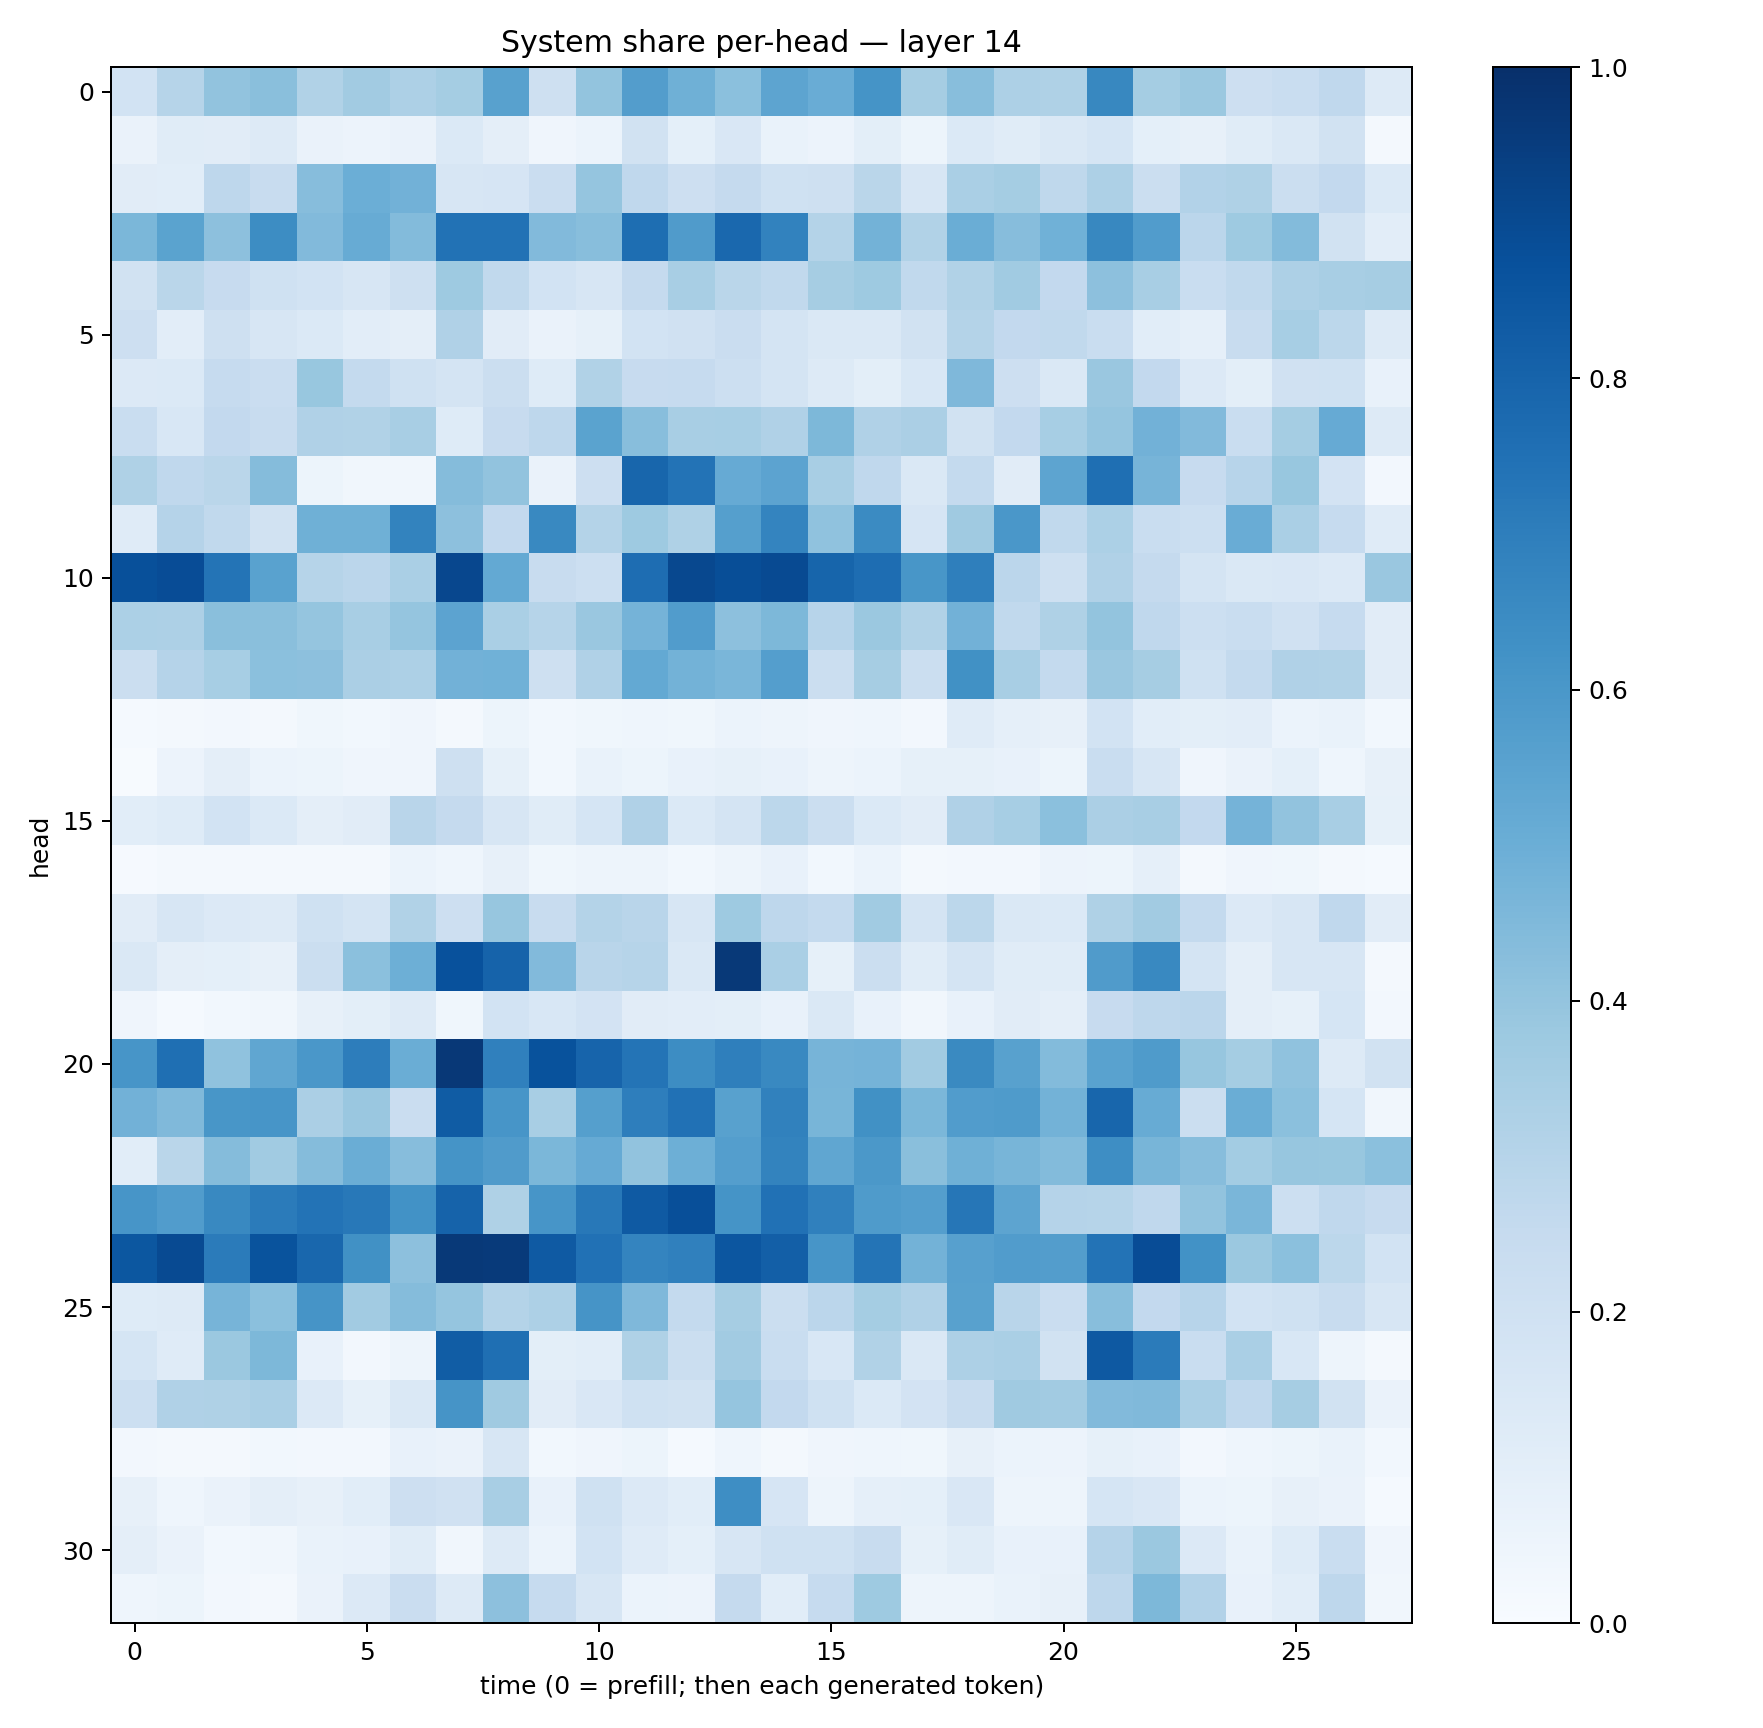

Data behind this chart, as committed beside it:
0.18516392, 0.30078104, 0.4055078, 0.42287168, 0.31502998, 0.36307657, 0.32681286, 0.3546526, 0.55589896, 0.21025147, 0.40131173, 0.5725946, 0.49118274, 0.41998753, 0.542772, 0.5050787, 0.615419, 0.35075632, 0.42718813, 0.3257404, 0.3240848, 0.6640519, 0.35378924, 0.381371
0.06363, 0.1158, 0.1101, 0.1289, 0.06513, 0.05821, 0.06494, 0.1394, 0.09599, 0.04231, 0.0601, 0.1905, 0.09349, 0.1498, 0.06954, 0.05659, 0.09947, 0.0523, 0.1394, 0.1134, 0.1483, 0.1708, 0.09075, 0.08041
0.1131, 0.1079, 0.2769, 0.24, 0.4304, 0.4979, 0.4813, 0.1623, 0.1645, 0.2299, 0.3958, 0.2682, 0.214, 0.2507, 0.1999, 0.2082, 0.2868, 0.1585, 0.3383, 0.3531, 0.2723, 0.328, 0.2202, 0.3111
0.4603, 0.5491, 0.4162, 0.6413, 0.4428, 0.5083, 0.4399, 0.7438, 0.7433, 0.4446, 0.4264, 0.7612, 0.5818, 0.7836, 0.6825, 0.3058, 0.4783, 0.3147, 0.5037, 0.4324, 0.4867, 0.6639, 0.5775, 0.2845
0.1915, 0.2888, 0.2428, 0.2, 0.1858, 0.1588, 0.2109, 0.3746, 0.2631, 0.1852, 0.1587, 0.2502, 0.3429, 0.2872, 0.2621, 0.3486, 0.3744, 0.2642, 0.3144, 0.3671, 0.2579, 0.4167, 0.3415, 0.2338
0.2148, 0.1037, 0.2049, 0.1609, 0.1389, 0.1053, 0.09515, 0.3169, 0.1097, 0.06418, 0.08397, 0.1852, 0.1958, 0.2271, 0.1771, 0.1452, 0.147, 0.194, 0.306, 0.2603, 0.2625, 0.2338, 0.1082, 0.08874
0.134, 0.1388, 0.2476, 0.2302, 0.3872, 0.2574, 0.2026, 0.1771, 0.2218, 0.1226, 0.3134, 0.2434, 0.2472, 0.2168, 0.1781, 0.1282, 0.09897, 0.1543, 0.4502, 0.213, 0.1408, 0.3865, 0.2579, 0.1338
0.2338, 0.1525, 0.2616, 0.2413, 0.32, 0.315, 0.3437, 0.123, 0.2429, 0.2751, 0.5508, 0.4262, 0.3418, 0.3468, 0.3192, 0.4542, 0.3177, 0.3327, 0.1946, 0.2616, 0.3438, 0.3956, 0.4806, 0.4429
0.3236, 0.269, 0.2863, 0.4361, 0.05248, 0.03336, 0.0349, 0.4339, 0.4034, 0.06312, 0.2115, 0.7908, 0.7403, 0.5119, 0.5436, 0.3401, 0.2673, 0.1426, 0.2548, 0.1101, 0.5414, 0.7564, 0.4688, 0.246
0.1179, 0.3036, 0.2621, 0.1942, 0.4914, 0.4885, 0.6771, 0.417, 0.2611, 0.6575, 0.3077, 0.3738, 0.3211, 0.5637, 0.674, 0.4096, 0.6515, 0.1662, 0.3684, 0.5992, 0.2624, 0.3306, 0.2338, 0.2175
0.8779, 0.8893, 0.7358, 0.5536, 0.3004, 0.2814, 0.3378, 0.9101, 0.5212, 0.2411, 0.2164, 0.7635, 0.9045, 0.883, 0.8978, 0.7961, 0.7655, 0.6021, 0.6933, 0.2839, 0.2081, 0.32, 0.2518, 0.1781
0.3294, 0.3272, 0.4239, 0.4239, 0.398, 0.3401, 0.3963, 0.5455, 0.3378, 0.2979, 0.3859, 0.4749, 0.5779, 0.4177, 0.4562, 0.2969, 0.3823, 0.3142, 0.4818, 0.2654, 0.3212, 0.4002, 0.2684, 0.2183
0.2235, 0.3045, 0.3469, 0.4185, 0.4161, 0.3332, 0.3246, 0.4829, 0.4851, 0.2066, 0.3171, 0.5224, 0.4766, 0.4635, 0.5698, 0.2199, 0.3515, 0.2215, 0.6274, 0.3401, 0.2542, 0.3858, 0.3483, 0.2009
0.01485, 0.01652, 0.02648, 0.01954, 0.03536, 0.02937, 0.04173, 0.02195, 0.05235, 0.02939, 0.03806, 0.04534, 0.03819, 0.06016, 0.04766, 0.04152, 0.04597, 0.02719, 0.1209, 0.08608, 0.08016, 0.1847, 0.1091, 0.1014
0.00668, 0.05662, 0.09708, 0.05935, 0.05212, 0.04031, 0.03998, 0.2101, 0.08373, 0.03123, 0.06793, 0.05452, 0.07093, 0.08213, 0.07318, 0.0481, 0.06141, 0.08451, 0.08276, 0.07041, 0.05182, 0.2342, 0.1574, 0.04116
0.1085, 0.1223, 0.1864, 0.1371, 0.09696, 0.1096, 0.2924, 0.2517, 0.1574, 0.1148, 0.17, 0.3176, 0.1386, 0.1783, 0.28, 0.2214, 0.1403, 0.1098, 0.3176, 0.347, 0.4199, 0.3324, 0.3412, 0.2597
0.01046, 0.0202, 0.01597, 0.01982, 0.01597, 0.01757, 0.06168, 0.04339, 0.08146, 0.03769, 0.04727, 0.04939, 0.02973, 0.04938, 0.07275, 0.02845, 0.0615, 0.02138, 0.02651, 0.02372, 0.05611, 0.05222, 0.08853, 0.0183
0.1115, 0.1575, 0.134, 0.1263, 0.2021, 0.1784, 0.315, 0.2137, 0.3941, 0.2399, 0.3064, 0.2896, 0.1635, 0.374, 0.2752, 0.2573, 0.3636, 0.1766, 0.2786, 0.148, 0.1398, 0.3208, 0.3598, 0.2576
0.1425, 0.09441, 0.09101, 0.07905, 0.2188, 0.421, 0.4943, 0.8717, 0.8044, 0.4437, 0.2921, 0.2999, 0.1467, 0.9622, 0.3364, 0.0837, 0.2234, 0.1155, 0.1772, 0.1138, 0.1169, 0.5782, 0.659, 0.1724
0.04257, 0.01391, 0.028, 0.03181, 0.08013, 0.0977, 0.1304, 0.03701, 0.1861, 0.1528, 0.1827, 0.1126, 0.104, 0.1007, 0.07097, 0.1438, 0.07434, 0.03292, 0.07331, 0.1124, 0.09618, 0.2446, 0.2749, 0.2836
0.606, 0.7541, 0.4078, 0.535, 0.5979, 0.6998, 0.5038, 0.9673, 0.6889, 0.8695, 0.7995, 0.7374, 0.6419, 0.6939, 0.6596, 0.4712, 0.4727, 0.3609, 0.6554, 0.5551, 0.4397, 0.5529, 0.585, 0.3936
0.4806, 0.4482, 0.6028, 0.6091, 0.3355, 0.3854, 0.2282, 0.8294, 0.6089, 0.34, 0.5653, 0.6989, 0.7479, 0.5563, 0.6867, 0.4664, 0.6286, 0.4571, 0.5771, 0.5821, 0.4794, 0.7898, 0.5102, 0.2217
0.1066, 0.2868, 0.4346, 0.3671, 0.4374, 0.5022, 0.432, 0.6153, 0.5786, 0.4609, 0.5131, 0.4037, 0.4952, 0.5682, 0.6767, 0.5347, 0.597, 0.4246, 0.4913, 0.4657, 0.4402, 0.6371, 0.4658, 0.4327
0.606, 0.5762, 0.6587, 0.7079, 0.7398, 0.7213, 0.6217, 0.8027, 0.3226, 0.6079, 0.7226, 0.838, 0.8789, 0.6163, 0.7484, 0.6912, 0.5844, 0.568, 0.729, 0.5407, 0.3038, 0.2984, 0.269, 0.4035
0.8515, 0.8963, 0.7104, 0.8654, 0.7852, 0.6256, 0.4179, 0.9636, 0.9577, 0.8379, 0.7474, 0.6729, 0.6905, 0.8528, 0.82, 0.6062, 0.7358, 0.4793, 0.5587, 0.5779, 0.5733, 0.7416, 0.8897, 0.6226
0.1222, 0.1294, 0.4725, 0.4192, 0.6108, 0.3629, 0.4342, 0.3973, 0.3083, 0.3272, 0.6097, 0.4505, 0.2558, 0.3506, 0.2216, 0.2849, 0.3554, 0.3184, 0.557, 0.2905, 0.2294, 0.4264, 0.2605, 0.2944
0.1689, 0.1185, 0.3828, 0.4562, 0.07052, 0.02584, 0.04787, 0.8261, 0.7564, 0.09805, 0.1077, 0.3208, 0.2244, 0.3625, 0.2324, 0.1532, 0.3131, 0.144, 0.3269, 0.337, 0.1925, 0.8417, 0.7088, 0.2321
0.2164, 0.3183, 0.3223, 0.3393, 0.1339, 0.08388, 0.1417, 0.612, 0.3706, 0.1116, 0.1523, 0.2012, 0.195, 0.3971, 0.2601, 0.2025, 0.1401, 0.1826, 0.2349, 0.369, 0.3629, 0.4426, 0.4489, 0.3379
0.02675, 0.01788, 0.02311, 0.02793, 0.02592, 0.0243, 0.07076, 0.0661, 0.16, 0.02802, 0.0405, 0.05303, 0.01358, 0.04477, 0.0232, 0.04181, 0.04312, 0.03535, 0.07885, 0.05956, 0.05567, 0.0822, 0.07418, 0.02493
0.0808, 0.04577, 0.06585, 0.09556, 0.07817, 0.1064, 0.2111, 0.1986, 0.3433, 0.07779, 0.1993, 0.1352, 0.1086, 0.6406, 0.1656, 0.04933, 0.08727, 0.09096, 0.1517, 0.04715, 0.05007, 0.1698, 0.1486, 0.06174
0.09412, 0.06477, 0.03084, 0.03197, 0.0676, 0.07317, 0.116, 0.03345, 0.1308, 0.05884, 0.1843, 0.1204, 0.09045, 0.1618, 0.202, 0.203, 0.2349, 0.08492, 0.1168, 0.07713, 0.07692, 0.304, 0.3793, 0.1354
0.0463, 0.0511, 0.02509, 0.02319, 0.06265, 0.1334, 0.2267, 0.1272, 0.4155, 0.2492, 0.1586, 0.06106, 0.05595, 0.2509, 0.1086, 0.2473, 0.3728, 0.04707, 0.04866, 0.06987, 0.07829, 0.2744, 0.4568, 0.3088
